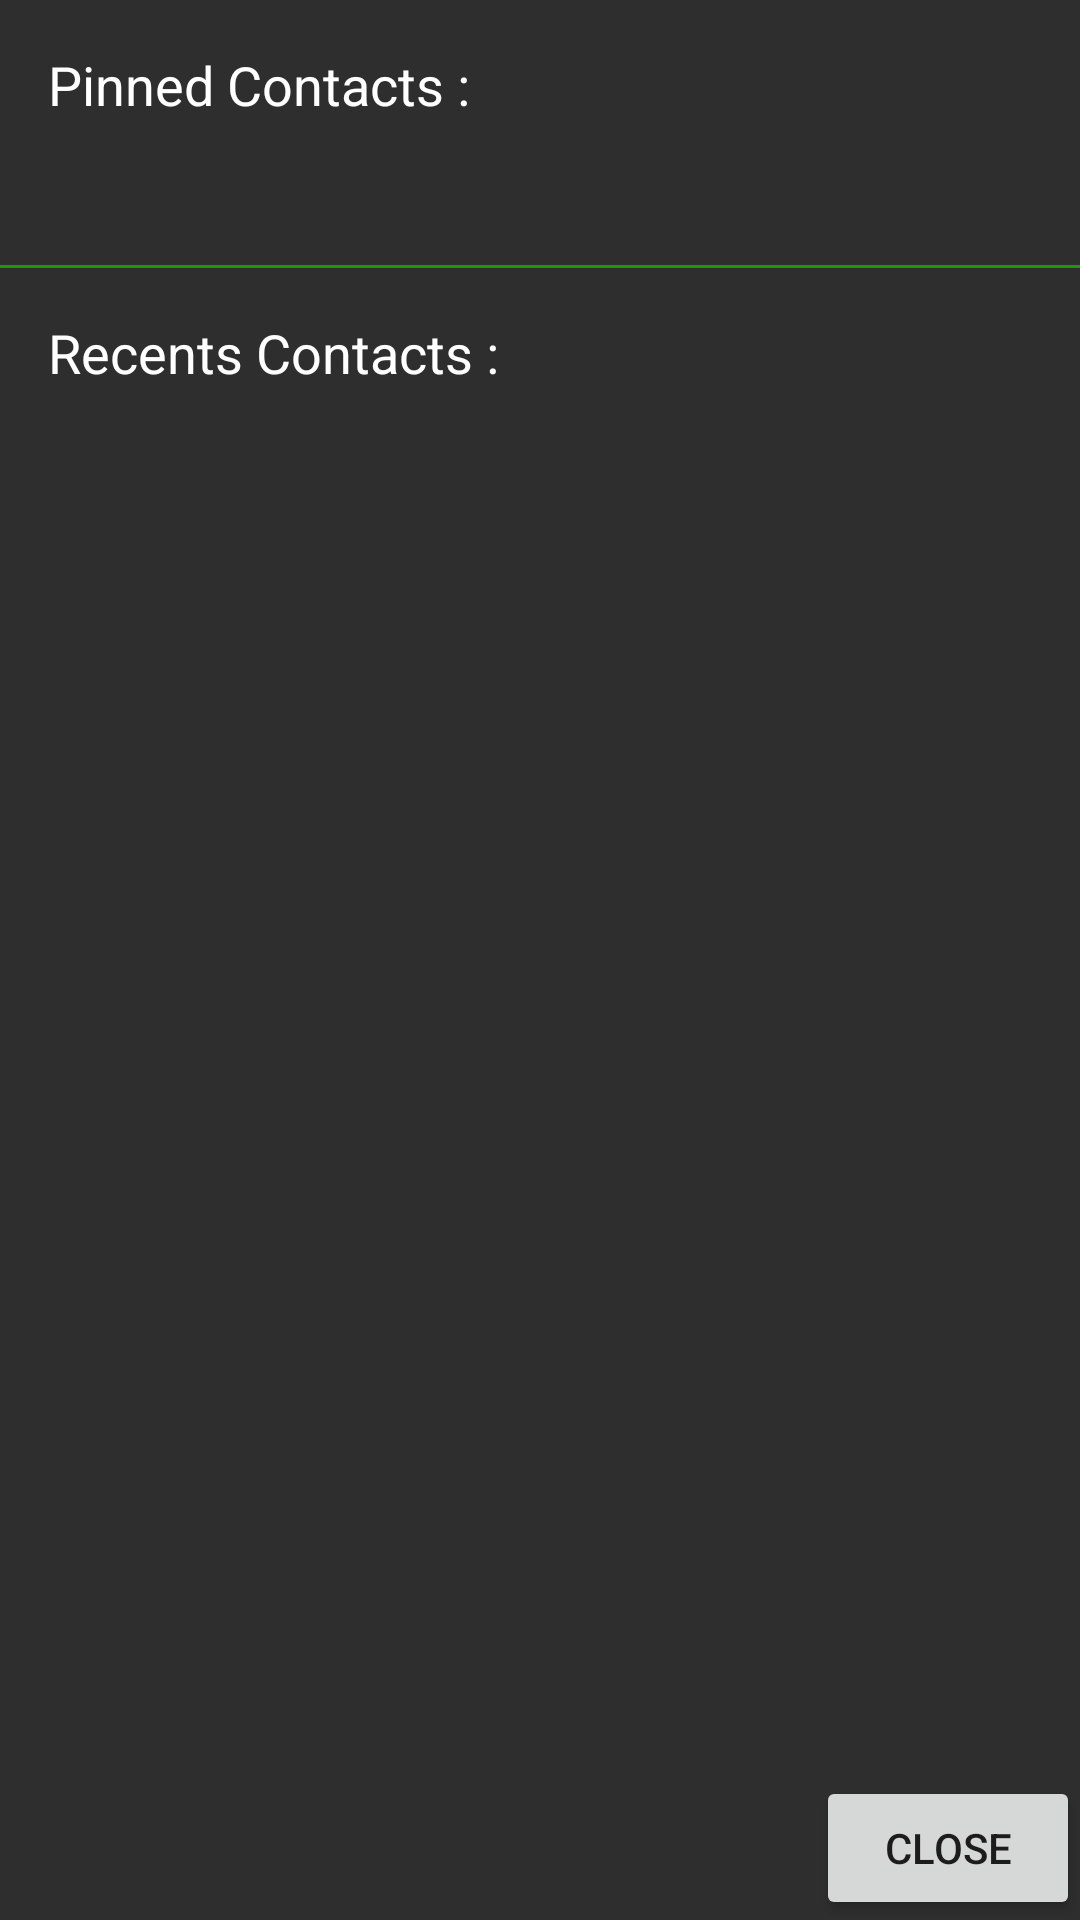

Write the Android layout XML for this screen, with the resource values it uses.
<!-- AndroidManifest.xml: application theme Theme.ClickToOprnChat -->
<!-- res/layout/saved_contect_list_popup_layout.xml -->
<androidx.constraintlayout.widget.ConstraintLayout xmlns:android="http://schemas.android.com/apk/res/android"
    xmlns:app="http://schemas.android.com/apk/res-auto"
    xmlns:tools="http://schemas.android.com/tools"
    android:layout_width="match_parent"
    android:layout_height="match_parent"
    android:background="#2E2E2E"
    android:orientation="vertical">

    <androidx.constraintlayout.widget.ConstraintLayout
        android:layout_width="match_parent"
        android:layout_height="match_parent"
        app:layout_constraintBottom_toBottomOf="parent"
        app:layout_constraintEnd_toEndOf="parent"
        app:layout_constraintStart_toStartOf="parent"
        app:layout_constraintTop_toTopOf="parent">

        <TextView
            android:id="@+id/titlePinnedContacts"
            android:layout_width="match_parent"
            android:layout_height="wrap_content"
            android:padding="16dp"
            android:text="Pinned Contacts :"
            android:textColor="@color/white"
            android:textSize="18sp"
            app:layout_constraintEnd_toEndOf="parent"
            app:layout_constraintStart_toStartOf="parent"
            app:layout_constraintTop_toTopOf="parent" />

        <androidx.recyclerview.widget.RecyclerView
            android:id="@+id/recyclerViewPinnedContacts"
            android:layout_width="match_parent"
            android:layout_height="wrap_content"
            android:padding="16dp"
            app:layout_constraintEnd_toEndOf="parent"
            app:layout_constraintHorizontal_bias="0.0"
            app:layout_constraintStart_toStartOf="parent"
            app:layout_constraintTop_toBottomOf="@+id/titlePinnedContacts" />

        <View
            android:id="@+id/view3"
            android:layout_width="match_parent"
            android:layout_height="1dp"
            android:background="@color/main_green"
            app:layout_constraintEnd_toEndOf="parent"
            app:layout_constraintStart_toStartOf="parent"
            app:layout_constraintTop_toBottomOf="@+id/recyclerViewPinnedContacts" />


        <TextView
            android:id="@+id/titleAllContacts"
            android:layout_width="match_parent"
            android:layout_height="wrap_content"
            android:padding="16dp"
            android:text="Recents Contacts :"
            android:textColor="@color/white"
            android:textSize="18sp"
            app:layout_constraintEnd_toEndOf="parent"
            app:layout_constraintStart_toStartOf="parent"
            app:layout_constraintTop_toBottomOf="@+id/view3" />

        <androidx.recyclerview.widget.RecyclerView
            android:id="@+id/recyclerViewAllContacts"
            android:layout_width="match_parent"
            android:layout_height="wrap_content"
            android:padding="16dp"
            app:layout_constraintEnd_toEndOf="parent"
            app:layout_constraintStart_toStartOf="parent"
            app:layout_constraintTop_toBottomOf="@id/titleAllContacts" />

        <Button
            android:id="@+id/closeButton"
            android:layout_width="wrap_content"
            android:layout_height="wrap_content"
            android:layout_gravity="end"
            android:layout_margin="@dimen/_10sdp"
            android:text="Close"
            app:layout_constraintBottom_toBottomOf="parent"
            app:layout_constraintEnd_toEndOf="parent" />
    </androidx.constraintlayout.widget.ConstraintLayout>
</androidx.constraintlayout.widget.ConstraintLayout>
<!-- resources referenced by this layout -->
<resources>
  <color name="main_green">#1D9807</color>
  <color name="white">#FFFFFFFF</color>
  <style name="Theme.ClickToOprnChat" parent="android:Theme.Material.Light.NoActionBar" />
</resources>
